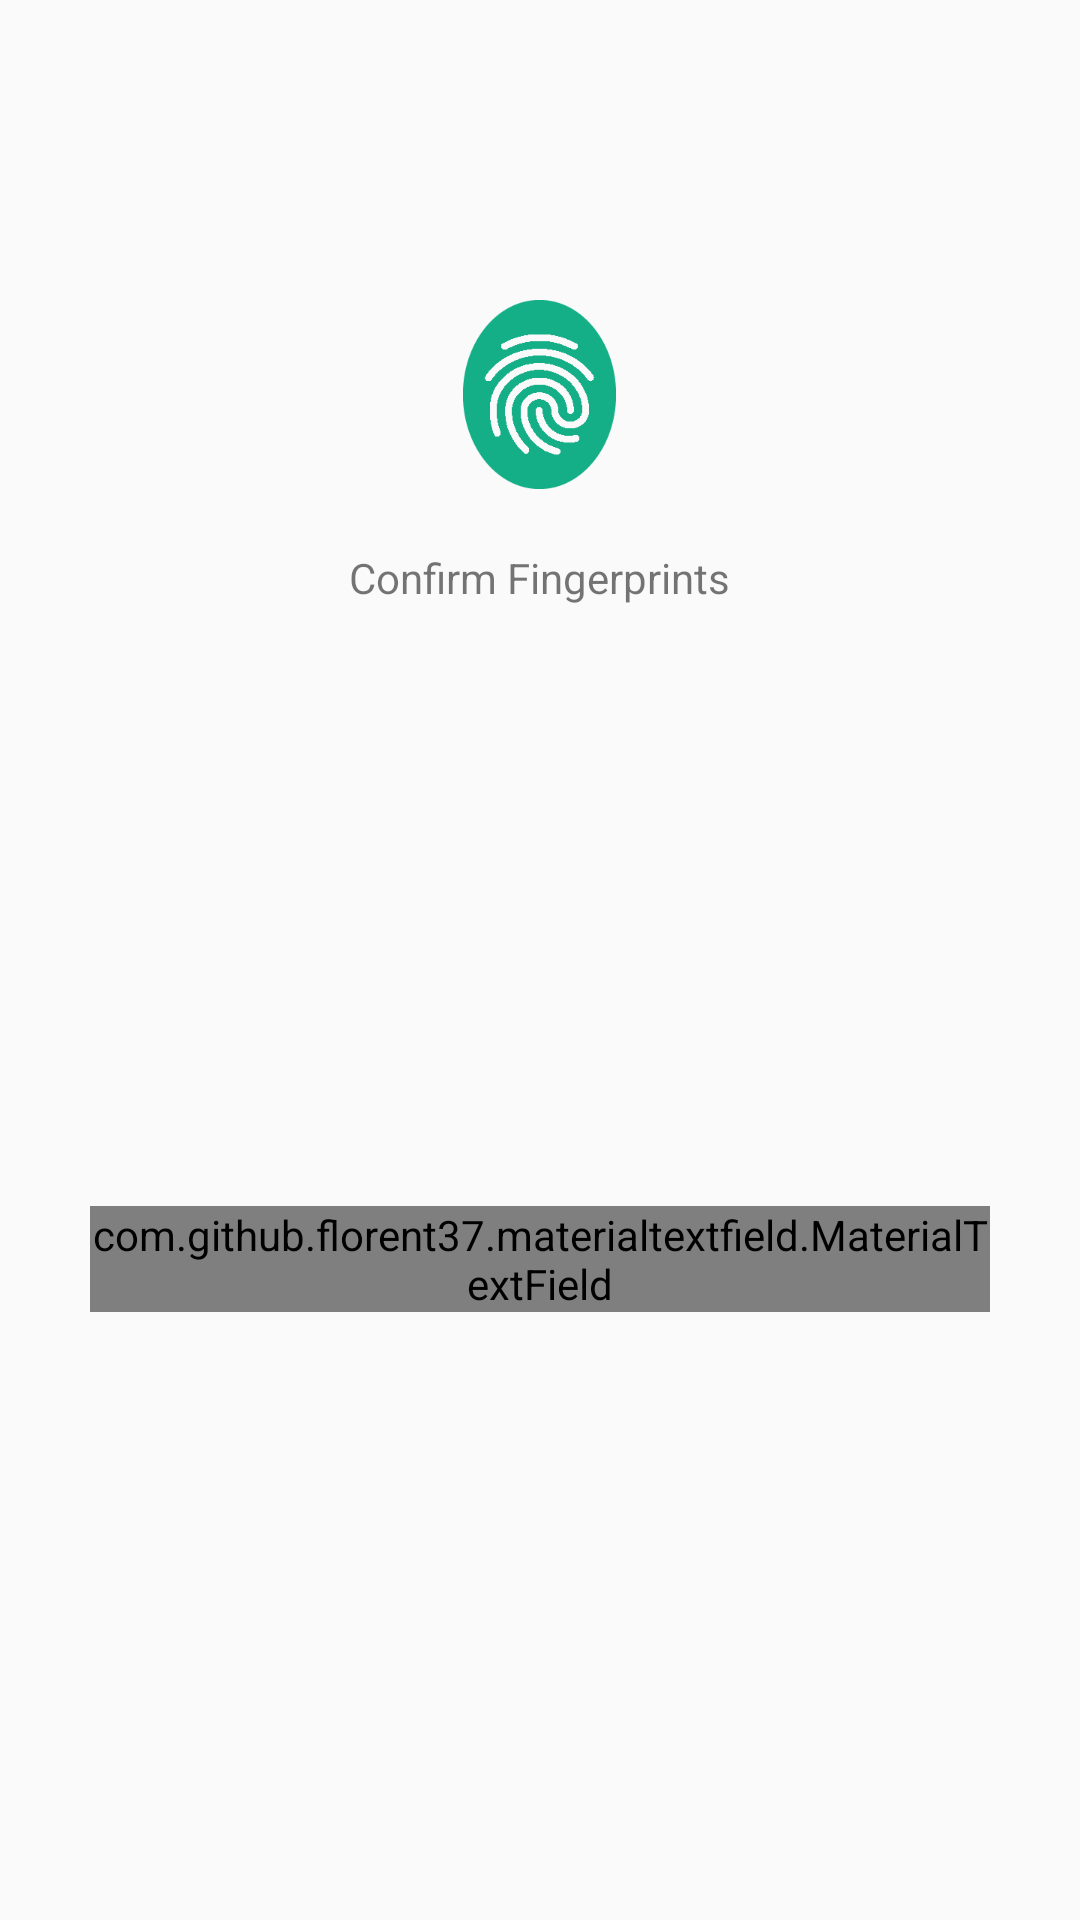

Here is an Android app screen rendered from its layout file. Give the layout XML and the strings, colors and styles it references.
<!-- AndroidManifest.xml: application theme T2 -->
<!-- res/layout/activity_device_login.xml -->
<?xml version="1.0" encoding="utf-8"?>
<LinearLayout
    xmlns:android="http://schemas.android.com/apk/res/android"
    xmlns:app="http://schemas.android.com/apk/res-auto"
    xmlns:tools="http://schemas.android.com/tools"
    android:orientation="vertical"
    android:gravity="center_horizontal"
    android:layout_width="match_parent"
    android:layout_height="match_parent"
    tools:context="com.blacklotus.confer.DeviceLoginActivity">

    <ImageView
        android:id="@+id/finerprint"
        android:layout_width="wrap_content"
        android:layout_height="wrap_content"
        android:layout_marginTop="100dp"
        android:src="@drawable/fingerprint" />

    <TextView
        android:layout_width="wrap_content"
        android:layout_height="wrap_content"
        android:layout_marginTop="20dp"
        android:text="Confirm Fingerprints" />

    <com.github.florent37.materialtextfield.MaterialTextField
        android:layout_marginTop="200dp"
        android:layout_width="300dp"
        android:layout_height="wrap_content"
        app:mtf_labelColor="#666"
        app:mtf_image="@drawable/ic_security_black_24dp">
        <EditText
            android:id="@+id/pin"
            android:maxLength="4"
            android:inputType="numberPassword"
            android:layout_width="match_parent"
            android:layout_height="wrap_content"
            android:hint="PIN" />
    </com.github.florent37.materialtextfield.MaterialTextField>

</LinearLayout>
<!-- resources referenced by this layout -->
<resources>
  <!-- drawable fingerprint: png bitmap (drawable-xxxhdpi, 5012 bytes) -->
  <style name="T2" parent="Theme.AppCompat.Light.DarkActionBar">
          <item name="android:navigationBarColor">@color/colorPrimaryDark</item>
          <item name="android:statusBarColor">@color/colorPrimaryDark</item>
          <item name="colorPrimary">@color/colorPrimary</item>
          <item name="colorAccent">@color/colorAccent</item>
      </style>
  <color name="colorPrimaryDark">#263c47</color>
  <color name="colorPrimary">#2c4d5e</color>
  <color name="colorAccent">#14ae87</color>
</resources>
